Run: headless pygame with SDL's dummy video driver; simulated clock (each Clock.tick advances the game by its frame time, no real sleeping); random seed 0; keys injected as events and as key.get_pressed() state; no mouse input.
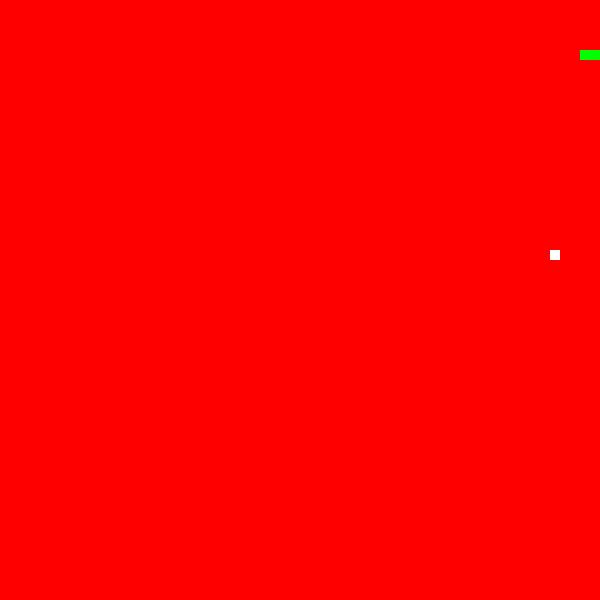
Frame 1 of 1 · flips 1–60 · no input (game ended)

The pygame program that drew these frames:


import pygame
import time
import random

# Initialize pygame
pygame.init()

# Screen dimensions
width, height = 600, 600
full_height = height - 100  # Adjusted height for score display
screen = pygame.display.set_mode((width, height))
pygame.display.set_caption('Snake Game 🐍')

# Colors
black = pygame.Color(0, 0, 0)
white = pygame.Color(255, 255, 255)
red = pygame.Color(255, 0, 0)
green = pygame.Color(0, 255, 0)

# Snake settings
snake_pos = [100, 50]
snake_body = [[100, 50], [90,
                          
                          50], [80, 50]]
direction = 'RIGHT'
change_to = direction

# Game settings
speed = 10
clock = pygame.time.Clock()



# Food settings
food_pos = [random.randrange(1, (width//10)) * 10,
            random.randrange(1, (full_height//10)) * 10]
food_spawn = True

# Score
score = 100




# Font
font = pygame.font.SysFont('times new roman', 20)

def show_score():
    score_surface = font.render(f'Score: {score}', True, white)
    screen.blit(score_surface, (10, 10))

def game_over():
    msg = font.render('Game Over! Press any key to exit.', True, red)
    screen.blit(msg, (width//4, height//2))
    pygame.display.flip()
    time.sleep(2)
    pygame.quit()
    quit()

# Game loop
while True:
    for event in pygame.event.get():
        if event.type == pygame.QUIT:
            pygame.quit()
            quit()
        elif event.type == pygame.KEYDOWN:
            if event.key == pygame.K_UP and direction != 'DOWN':
                change_to = 'UP'
            elif event.key == pygame.K_DOWN and direction != 'UP':
                change_to = 'DOWN'
            elif event.key == pygame.K_LEFT and direction != 'RIGHT':
                change_to = 'LEFT'
            elif event.key == pygame.K_RIGHT and direction != 'LEFT':
                change_to = 'RIGHT'
    direction = change_to
    if direction == 'UP':
        snake_pos[1] -= 10
    elif direction == 'DOWN':
        snake_pos[1] += 10
    elif direction == 'LEFT':
        snake_pos[0] -= 10
    elif direction == 'RIGHT':
        snake_pos[0] += 10
    # Snake body growing
    snake_body.insert(0, list(snake_pos))
    if snake_pos == food_pos:
        score += 1
        food_spawn = False
    else:
        snake_body.pop()
    # Food spawn
    if not food_spawn:
        food_pos = [random.randrange(1, (width//10)) * 10,
                    random.randrange(1, (height//10)) * 10]
    food_spawn = True

    # Background
    screen.fill(red)

    # Draw snake
    for block in snake_body:
        pygame.draw.rect(screen, green, pygame.Rect(block[0], block[1], 10, 10))

    # Draw food
    pygame.draw.rect(screen, white, pygame.Rect(food_pos[0], food_pos[1], 10, 10))

    # Check for collisions
    if (snake_pos[0] < 0 or snake_pos[0] > width-10 or
        snake_pos[1] < 0 or snake_pos[1] > height-10):
        game_over()

    for block in snake_body[1:]:
        if snake_pos == block:
            game_over()

    show_score()
    pygame.display.update()
    
